3-way image classification set "dataset" from GitHub (akbartangir/DL-workspace); label vocabulary: paper, rock, scissors.

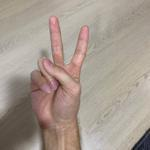
Label: scissors

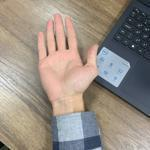
Label: paper

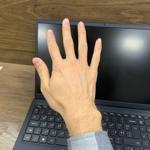
Label: paper

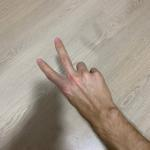
Label: scissors

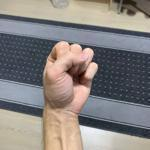
Label: rock

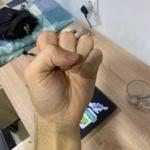
Label: rock
